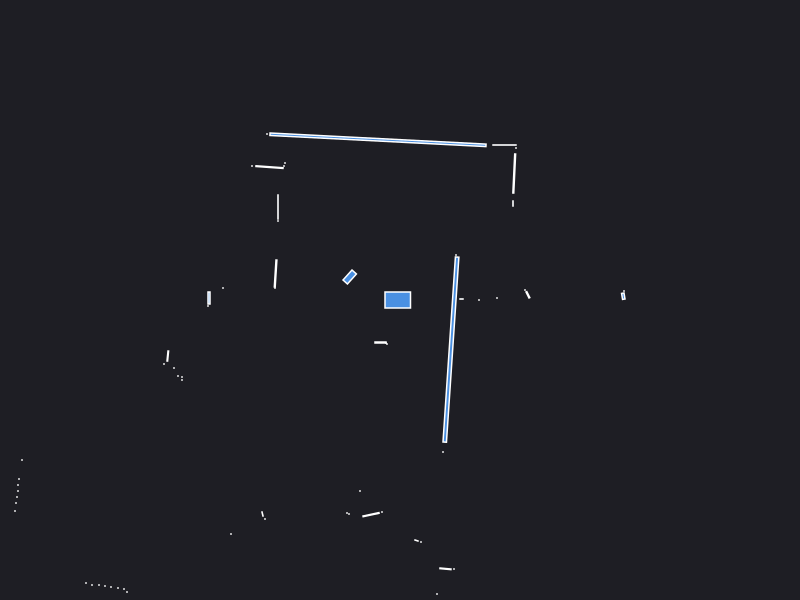

The file beside this chart, header and first rows:
0.000000	0.000000	0.049500
2.24	0.09	0.000441
2.233	0.03797	0.004566
1.279	0.052	0.004872
1.25	0.1	0.000441
0.79	0.000000	0.000441
0.97	0.02	0.000441
0.615	0.01	0.001050
0.56	0.45	0.000441
1.13	0.965	0.001470
1.142	1.265	0.01954
1.16	1.52	0.000441
1.045	1.55	0.005250
-0.2201	1.602	0.3399
-1.33	1.66	0.000441
-1.15	1.37	0.000441
-1.16	1.34	0.000441
-1.305	1.329	0.01348
-1.48	1.34	0.000441
-1.22	0.93	0.005460
-1.22	0.79	0.000441
-0.5029	0.2301	0.02464
-1.244	0.2649	0.01322
-1.25	0.12	0.000441
-1.77	0.12	0.000441
-1.91	0.02	0.005600
-1.92	-0.06	0.000441
-6.93	-0.39	0.000441
-6.94	-0.48	0.000441
-6.92	-0.56	0.000441
-4.05	-0.48	0.000441
-4.06	-0.53	0.000441
-4.08	-0.59	0.000441
-4.08	-0.64	0.000441
-4.08	-0.69	0.000441
-2.322	-0.5603	0.004334
-2.36	-0.64	0.000441
-2.26	-0.68	0.000441
-2.22	-0.76	0.000441
-2.18	-0.77	0.000441
-2.18	-0.8	0.000441
-3.78	-1.6	0.000441
-3.81	-1.79	0.000441
-3.82	-1.85	0.000441
-3.82	-1.91	0.000441
-3.83	-1.97	0.000441
-3.84	-2.03	0.000441
-3.85	-2.11	0.000441
-5.41	-3.13	0.000441
-5.26	-3.13	0.000441
-5.14	-3.14	0.000441
-5.04	-3.17	0.000441
-4.95	-3.19	0.000441
-4.22	-2.87	0.000441
-4.17	-2.92	0.000441
-4.3	-3.17	0.000441
-4.23	-3.2	0.000441
-4.2	-3.25	0.000441
-4.2	-3.34	0.000441
-4.21	-3.43	0.000441
-4.22	-3.53	0.000441
... 36 more rows
